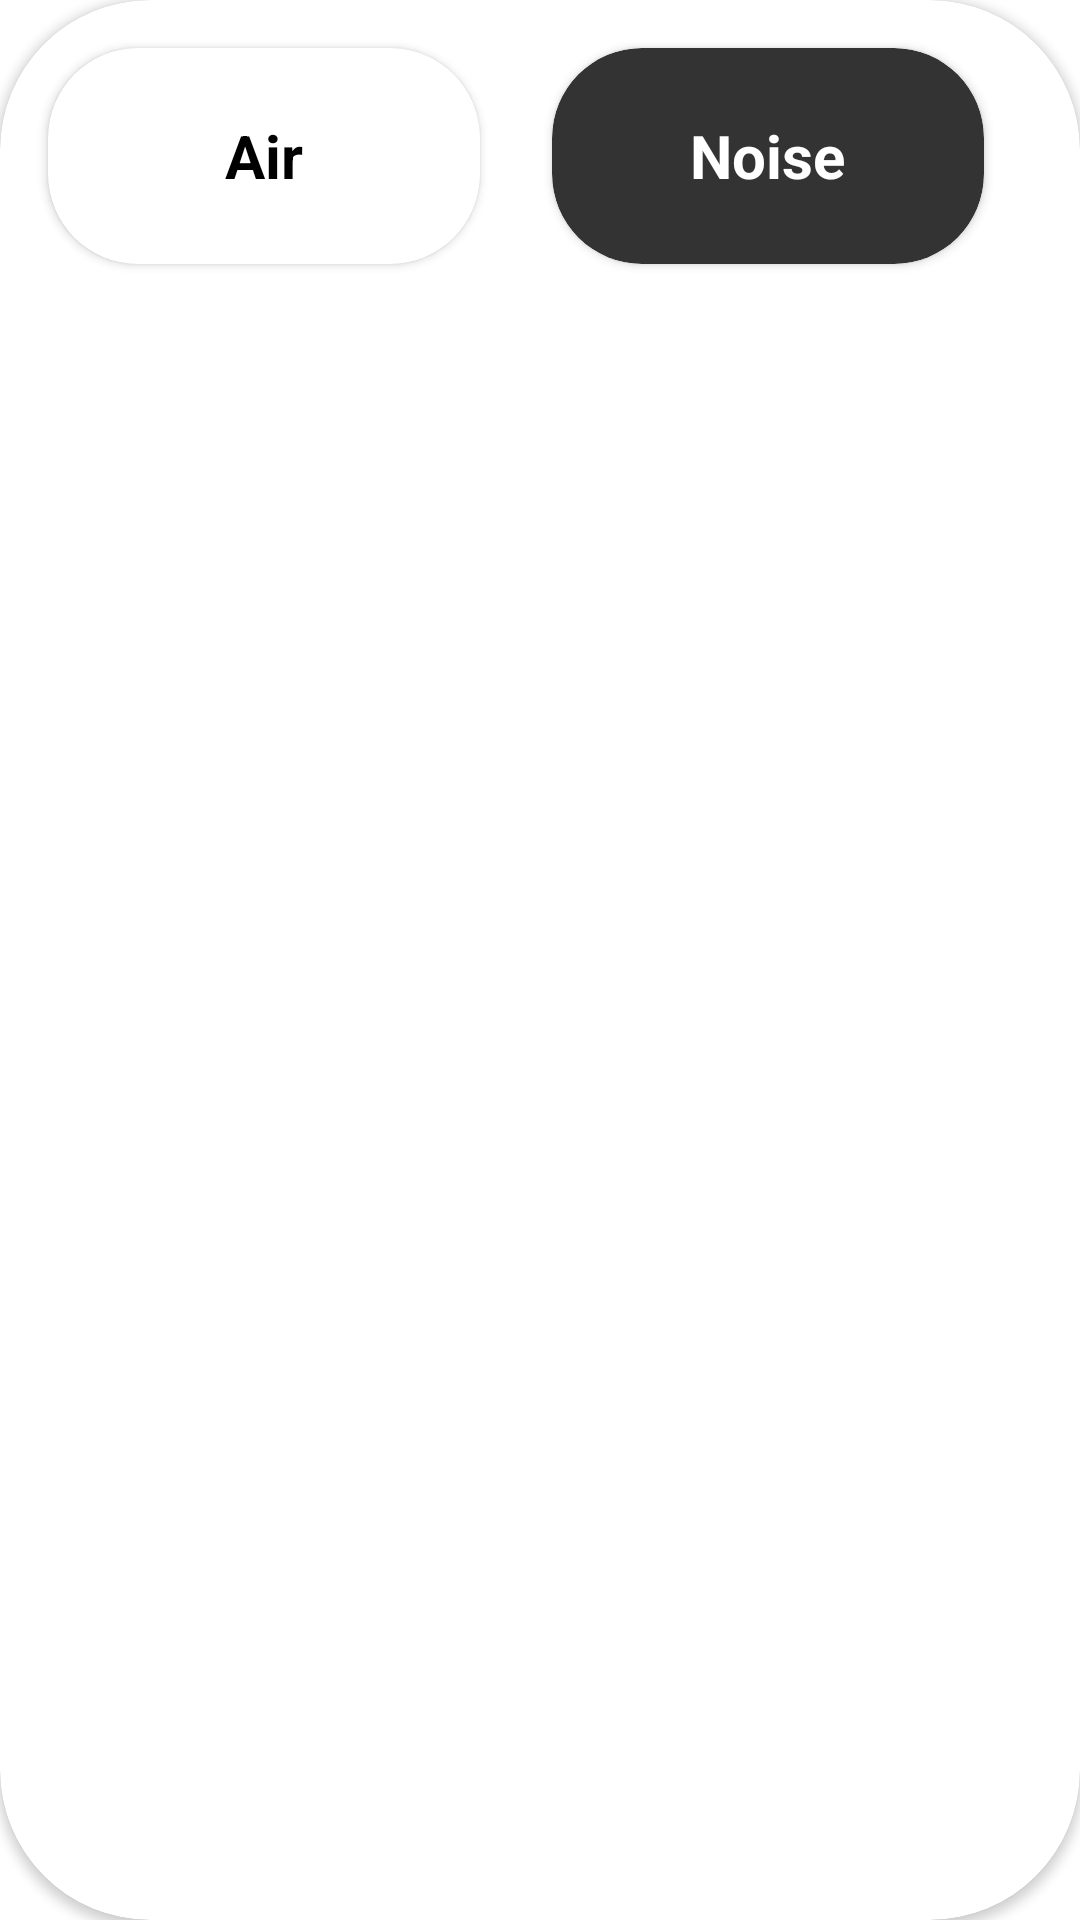

The Android layout XML behind this screen, and the referenced resources:
<!-- AndroidManifest.xml: application theme Theme.Eco_pr -->
<!-- res/layout/layer_sheet_dialog.xml -->
<?xml version="1.0" encoding="utf-8"?>
<androidx.cardview.widget.CardView xmlns:android="http://schemas.android.com/apk/res/android"
    android:layout_width="match_parent"
    android:layout_height="wrap_content"

    app:cardCornerRadius="50dp"
    xmlns:app="http://schemas.android.com/apk/res-auto">

    <androidx.constraintlayout.widget.ConstraintLayout
        android:layout_width="match_parent"
        android:paddingBottom="20dp"
        android:layout_height="match_parent">

        <androidx.cardview.widget.CardView
            android:id="@+id/air_b"
            android:layout_width="0dp"
            android:layout_height="0dp"

            app:cardCornerRadius="30dp"
            android:layout_marginStart="16dp"
            android:layout_marginTop="16dp"
            android:layout_marginEnd="8dp"
            app:layout_constraintDimensionRatio="2:1"
            app:layout_constraintStart_toStartOf="parent"
            app:layout_constraintTop_toTopOf="parent"
            app:layout_constraintWidth_percent="0.4">

            <LinearLayout
                android:layout_width="match_parent"
                android:layout_height="match_parent"
                android:gravity="center"
                android:orientation="vertical">

                <ImageView
                    android:layout_width="wrap_content"
                    android:layout_height="wrap_content"
                    android:src="@drawable/ic_air" />

                <TextView
                    android:layout_width="wrap_content"
                    android:layout_height="wrap_content"
                    android:text="Air"
                    android:textStyle="bold"
                    android:textSize="20sp"
                    android:textColor="@color/black" />

            </LinearLayout>

        </androidx.cardview.widget.CardView>

        <androidx.cardview.widget.CardView
            android:id="@+id/sound_b"
            android:layout_width="0dp"
            android:layout_height="0dp"
            android:layout_marginStart="8dp"
            android:layout_marginTop="16dp"
            android:layout_marginEnd="16dp"
            android:backgroundTint="#333333"
            app:cardCornerRadius="30dp"
            app:layout_constraintDimensionRatio="2:1"
            app:layout_constraintEnd_toEndOf="parent"
            app:layout_constraintStart_toEndOf="@+id/air_b"
            app:layout_constraintTop_toTopOf="parent"
            app:layout_constraintWidth_percent="0.4">

            <LinearLayout
                android:layout_width="match_parent"
                android:layout_height="match_parent"
                android:gravity="center"
                android:orientation="vertical">

                <ImageView
                    android:layout_width="wrap_content"
                    android:layout_height="wrap_content"
                    android:src="@drawable/ic_sound" />

                <TextView
                    android:layout_width="wrap_content"
                    android:layout_height="wrap_content"
                    android:text="Noise"
                    android:textStyle="bold"
                    android:textSize="20sp"
                    android:textColor="@color/white" />

            </LinearLayout>

        </androidx.cardview.widget.CardView>

    </androidx.constraintlayout.widget.ConstraintLayout>

</androidx.cardview.widget.CardView>
<!-- resources referenced by this layout -->
<resources>
  <color name="black">#FF000000</color>
  <color name="white">#FFFFFFFF</color>
  <style name="Theme.Eco_pr" parent="Theme.MaterialComponents.DayNight.NoActionBar">
          
          <item name="colorPrimary">@color/purple_500</item>
          <item name="colorPrimaryVariant">@color/purple_700</item>
          <item name="colorOnPrimary">@color/black</item>
          
          <item name="colorSecondary">@color/teal_200</item>
          <item name="colorSecondaryVariant">@color/teal_700</item>
          <item name="colorOnSecondary">@color/black</item>
          
          <item name="android:statusBarColor">?attr/colorPrimaryVariant</item>
          
      </style>
  <color name="purple_500">#FF6200EE</color>
  <color name="purple_700">#FF3700B3</color>
  <color name="teal_200">#FF03DAC5</color>
  <color name="teal_700">#FF018786</color>
</resources>
